Photos from the image-classification dataset "datos" in the GitHub repository Go-Birds-Dev/Go_birds. Its 10 classes are: ara ararauna, chroicocephalus ridibundus, eubucco bourcierii, laterallus albigularis, melanerpes formicivorus, patagioenas subvinacea, platalea ajaja, rynchops niger, theristicus caudatus, vultur gryphus.

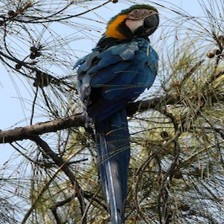
Label: ara ararauna

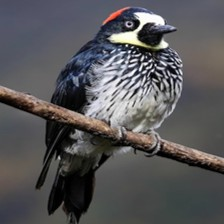
Label: melanerpes formicivorus

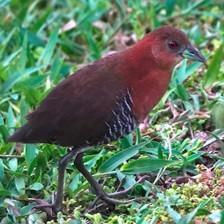
Label: laterallus albigularis

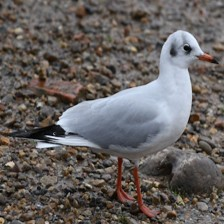
Label: chroicocephalus ridibundus

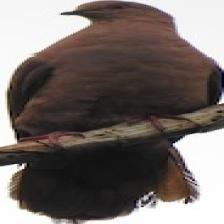
Label: patagioenas subvinacea

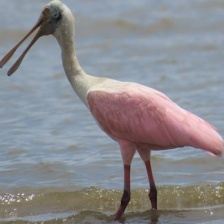
Label: platalea ajaja
